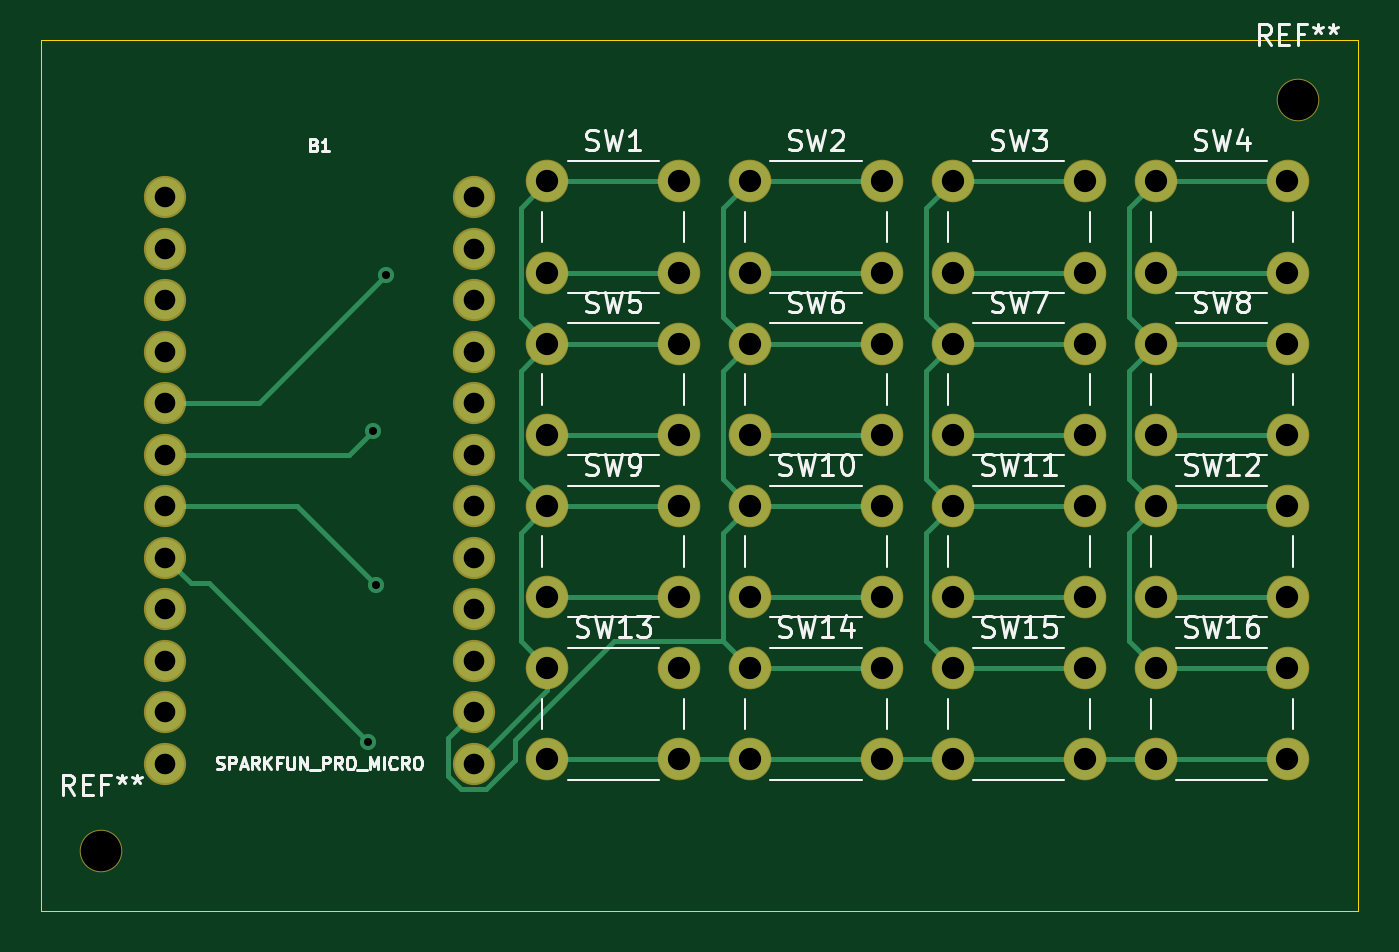
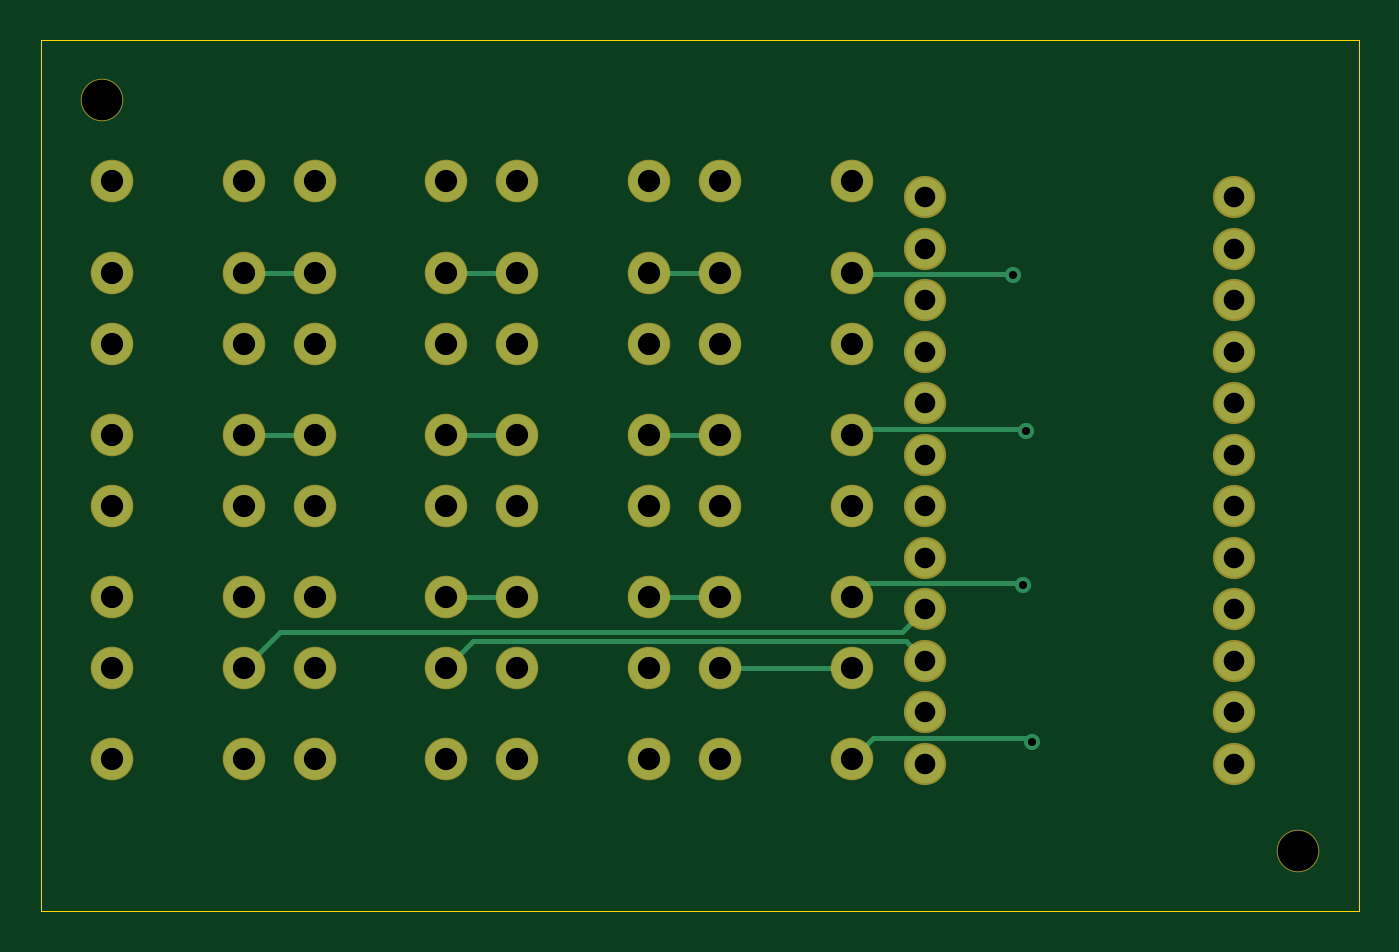
Circuit board: 8 layer files. Board 65.0 x 43.0 mm.
- bottom_copper: MacroKeyboard2-B_Cu.gbr (9221 bytes)
- bottom_mask: MacroKeyboard2-B_Mask.gbr (3384 bytes)
- bottom_silk: MacroKeyboard2-B_SilkS.gbr (502 bytes)
- outline: MacroKeyboard2-Edge_Cuts.gbr (733 bytes)
- top_copper: MacroKeyboard2-F_Cu.gbr (12328 bytes)
- top_mask: MacroKeyboard2-F_Mask.gbr (3384 bytes)
- top_silk: MacroKeyboard2-F_SilkS.gbr (28057 bytes)
- drill: MacroKeyboard2.drl (1672 bytes)

=== bottom_copper: MacroKeyboard2-B_Cu.gbr (9221 bytes, source omitted) ===
=== bottom_mask: MacroKeyboard2-B_Mask.gbr ===
G04 #@! TF.GenerationSoftware,KiCad,Pcbnew,(5.1.6)-1*
G04 #@! TF.CreationDate,2021-02-20T14:11:22-05:00*
G04 #@! TF.ProjectId,MacroKeyboard2,4d616372-6f4b-4657-9962-6f617264322e,rev?*
G04 #@! TF.SameCoordinates,Original*
G04 #@! TF.FileFunction,Soldermask,Bot*
G04 #@! TF.FilePolarity,Negative*
%FSLAX46Y46*%
G04 Gerber Fmt 4.6, Leading zero omitted, Abs format (unit mm)*
G04 Created by KiCad (PCBNEW (5.1.6)-1) date 2021-02-20 14:11:22*
%MOMM*%
%LPD*%
G01*
G04 APERTURE LIST*
%ADD10C,2.100000*%
%ADD11C,2.082800*%
G04 APERTURE END LIST*
D10*
G04 #@! TO.C,REF\u002A\u002A*
X78000000Y-65000000D03*
G04 #@! TD*
G04 #@! TO.C,REF\u002A\u002A*
X137000000Y-28000000D03*
G04 #@! TD*
D11*
G04 #@! TO.C,B1*
X81127600Y-32766000D03*
X81127600Y-35306000D03*
X81127600Y-37846000D03*
X81127600Y-40386000D03*
X81127600Y-42926000D03*
X81127600Y-45466000D03*
X81127600Y-48006000D03*
X81127600Y-50546000D03*
X81127600Y-53086000D03*
X81127600Y-55626000D03*
X81127600Y-58166000D03*
X81127600Y-60706000D03*
X96367600Y-60706000D03*
X96367600Y-58166000D03*
X96367600Y-55626000D03*
X96367600Y-53086000D03*
X96367600Y-50546000D03*
X96367600Y-48006000D03*
X96367600Y-45466000D03*
X96367600Y-42926000D03*
X96367600Y-40386000D03*
X96367600Y-37846000D03*
X96367600Y-35306000D03*
X96367600Y-32766000D03*
G04 #@! TD*
D10*
G04 #@! TO.C,SW1*
X106500000Y-32000000D03*
X106500000Y-36500000D03*
X100000000Y-32000000D03*
X100000000Y-36500000D03*
G04 #@! TD*
G04 #@! TO.C,SW2*
X110000000Y-36500000D03*
X110000000Y-32000000D03*
X116500000Y-36500000D03*
X116500000Y-32000000D03*
G04 #@! TD*
G04 #@! TO.C,SW3*
X120000000Y-36500000D03*
X120000000Y-32000000D03*
X126500000Y-36500000D03*
X126500000Y-32000000D03*
G04 #@! TD*
G04 #@! TO.C,SW4*
X130000000Y-36500000D03*
X130000000Y-32000000D03*
X136500000Y-36500000D03*
X136500000Y-32000000D03*
G04 #@! TD*
G04 #@! TO.C,SW5*
X100000000Y-44500000D03*
X100000000Y-40000000D03*
X106500000Y-44500000D03*
X106500000Y-40000000D03*
G04 #@! TD*
G04 #@! TO.C,SW6*
X116500000Y-40000000D03*
X116500000Y-44500000D03*
X110000000Y-40000000D03*
X110000000Y-44500000D03*
G04 #@! TD*
G04 #@! TO.C,SW7*
X126500000Y-40000000D03*
X126500000Y-44500000D03*
X120000000Y-40000000D03*
X120000000Y-44500000D03*
G04 #@! TD*
G04 #@! TO.C,SW8*
X136500000Y-40000000D03*
X136500000Y-44500000D03*
X130000000Y-40000000D03*
X130000000Y-44500000D03*
G04 #@! TD*
G04 #@! TO.C,SW9*
X106500000Y-48000000D03*
X106500000Y-52500000D03*
X100000000Y-48000000D03*
X100000000Y-52500000D03*
G04 #@! TD*
G04 #@! TO.C,SW10*
X110000000Y-52500000D03*
X110000000Y-48000000D03*
X116500000Y-52500000D03*
X116500000Y-48000000D03*
G04 #@! TD*
G04 #@! TO.C,SW11*
X126500000Y-48000000D03*
X126500000Y-52500000D03*
X120000000Y-48000000D03*
X120000000Y-52500000D03*
G04 #@! TD*
G04 #@! TO.C,SW12*
X130000000Y-52500000D03*
X130000000Y-48000000D03*
X136500000Y-52500000D03*
X136500000Y-48000000D03*
G04 #@! TD*
G04 #@! TO.C,SW13*
X100000000Y-60500000D03*
X100000000Y-56000000D03*
X106500000Y-60500000D03*
X106500000Y-56000000D03*
G04 #@! TD*
G04 #@! TO.C,SW14*
X116500000Y-56000000D03*
X116500000Y-60500000D03*
X110000000Y-56000000D03*
X110000000Y-60500000D03*
G04 #@! TD*
G04 #@! TO.C,SW15*
X120000000Y-60500000D03*
X120000000Y-56000000D03*
X126500000Y-60500000D03*
X126500000Y-56000000D03*
G04 #@! TD*
G04 #@! TO.C,SW16*
X136500000Y-56000000D03*
X136500000Y-60500000D03*
X130000000Y-56000000D03*
X130000000Y-60500000D03*
G04 #@! TD*
M02*

=== bottom_silk: MacroKeyboard2-B_SilkS.gbr ===
G04 #@! TF.GenerationSoftware,KiCad,Pcbnew,(5.1.6)-1*
G04 #@! TF.CreationDate,2021-02-20T14:11:22-05:00*
G04 #@! TF.ProjectId,MacroKeyboard2,4d616372-6f4b-4657-9962-6f617264322e,rev?*
G04 #@! TF.SameCoordinates,Original*
G04 #@! TF.FileFunction,Legend,Bot*
G04 #@! TF.FilePolarity,Positive*
%FSLAX46Y46*%
G04 Gerber Fmt 4.6, Leading zero omitted, Abs format (unit mm)*
G04 Created by KiCad (PCBNEW (5.1.6)-1) date 2021-02-20 14:11:22*
%MOMM*%
%LPD*%
G01*
G04 APERTURE LIST*
G04 APERTURE END LIST*
M02*

=== outline: MacroKeyboard2-Edge_Cuts.gbr ===
G04 #@! TF.GenerationSoftware,KiCad,Pcbnew,(5.1.6)-1*
G04 #@! TF.CreationDate,2021-02-20T14:11:22-05:00*
G04 #@! TF.ProjectId,MacroKeyboard2,4d616372-6f4b-4657-9962-6f617264322e,rev?*
G04 #@! TF.SameCoordinates,Original*
G04 #@! TF.FileFunction,Profile,NP*
%FSLAX46Y46*%
G04 Gerber Fmt 4.6, Leading zero omitted, Abs format (unit mm)*
G04 Created by KiCad (PCBNEW (5.1.6)-1) date 2021-02-20 14:11:22*
%MOMM*%
%LPD*%
G01*
G04 APERTURE LIST*
G04 #@! TA.AperFunction,Profile*
%ADD10C,0.050000*%
G04 #@! TD*
G04 APERTURE END LIST*
D10*
X140000000Y-68000000D02*
X140000000Y-25000000D01*
X140000000Y-68000000D02*
X75000000Y-68000000D01*
X75000000Y-25000000D02*
X75000000Y-68000000D01*
X75000000Y-25000000D02*
X140000000Y-25000000D01*
M02*

=== top_copper: MacroKeyboard2-F_Cu.gbr (12328 bytes, source omitted) ===
=== top_mask: MacroKeyboard2-F_Mask.gbr ===
G04 #@! TF.GenerationSoftware,KiCad,Pcbnew,(5.1.6)-1*
G04 #@! TF.CreationDate,2021-02-20T14:11:22-05:00*
G04 #@! TF.ProjectId,MacroKeyboard2,4d616372-6f4b-4657-9962-6f617264322e,rev?*
G04 #@! TF.SameCoordinates,Original*
G04 #@! TF.FileFunction,Soldermask,Top*
G04 #@! TF.FilePolarity,Negative*
%FSLAX46Y46*%
G04 Gerber Fmt 4.6, Leading zero omitted, Abs format (unit mm)*
G04 Created by KiCad (PCBNEW (5.1.6)-1) date 2021-02-20 14:11:22*
%MOMM*%
%LPD*%
G01*
G04 APERTURE LIST*
%ADD10C,2.100000*%
%ADD11C,2.082800*%
G04 APERTURE END LIST*
D10*
G04 #@! TO.C,REF\u002A\u002A*
X78000000Y-65000000D03*
G04 #@! TD*
G04 #@! TO.C,REF\u002A\u002A*
X137000000Y-28000000D03*
G04 #@! TD*
D11*
G04 #@! TO.C,B1*
X81127600Y-32766000D03*
X81127600Y-35306000D03*
X81127600Y-37846000D03*
X81127600Y-40386000D03*
X81127600Y-42926000D03*
X81127600Y-45466000D03*
X81127600Y-48006000D03*
X81127600Y-50546000D03*
X81127600Y-53086000D03*
X81127600Y-55626000D03*
X81127600Y-58166000D03*
X81127600Y-60706000D03*
X96367600Y-60706000D03*
X96367600Y-58166000D03*
X96367600Y-55626000D03*
X96367600Y-53086000D03*
X96367600Y-50546000D03*
X96367600Y-48006000D03*
X96367600Y-45466000D03*
X96367600Y-42926000D03*
X96367600Y-40386000D03*
X96367600Y-37846000D03*
X96367600Y-35306000D03*
X96367600Y-32766000D03*
G04 #@! TD*
D10*
G04 #@! TO.C,SW1*
X106500000Y-32000000D03*
X106500000Y-36500000D03*
X100000000Y-32000000D03*
X100000000Y-36500000D03*
G04 #@! TD*
G04 #@! TO.C,SW2*
X110000000Y-36500000D03*
X110000000Y-32000000D03*
X116500000Y-36500000D03*
X116500000Y-32000000D03*
G04 #@! TD*
G04 #@! TO.C,SW3*
X120000000Y-36500000D03*
X120000000Y-32000000D03*
X126500000Y-36500000D03*
X126500000Y-32000000D03*
G04 #@! TD*
G04 #@! TO.C,SW4*
X130000000Y-36500000D03*
X130000000Y-32000000D03*
X136500000Y-36500000D03*
X136500000Y-32000000D03*
G04 #@! TD*
G04 #@! TO.C,SW5*
X100000000Y-44500000D03*
X100000000Y-40000000D03*
X106500000Y-44500000D03*
X106500000Y-40000000D03*
G04 #@! TD*
G04 #@! TO.C,SW6*
X116500000Y-40000000D03*
X116500000Y-44500000D03*
X110000000Y-40000000D03*
X110000000Y-44500000D03*
G04 #@! TD*
G04 #@! TO.C,SW7*
X126500000Y-40000000D03*
X126500000Y-44500000D03*
X120000000Y-40000000D03*
X120000000Y-44500000D03*
G04 #@! TD*
G04 #@! TO.C,SW8*
X136500000Y-40000000D03*
X136500000Y-44500000D03*
X130000000Y-40000000D03*
X130000000Y-44500000D03*
G04 #@! TD*
G04 #@! TO.C,SW9*
X106500000Y-48000000D03*
X106500000Y-52500000D03*
X100000000Y-48000000D03*
X100000000Y-52500000D03*
G04 #@! TD*
G04 #@! TO.C,SW10*
X110000000Y-52500000D03*
X110000000Y-48000000D03*
X116500000Y-52500000D03*
X116500000Y-48000000D03*
G04 #@! TD*
G04 #@! TO.C,SW11*
X126500000Y-48000000D03*
X126500000Y-52500000D03*
X120000000Y-48000000D03*
X120000000Y-52500000D03*
G04 #@! TD*
G04 #@! TO.C,SW12*
X130000000Y-52500000D03*
X130000000Y-48000000D03*
X136500000Y-52500000D03*
X136500000Y-48000000D03*
G04 #@! TD*
G04 #@! TO.C,SW13*
X100000000Y-60500000D03*
X100000000Y-56000000D03*
X106500000Y-60500000D03*
X106500000Y-56000000D03*
G04 #@! TD*
G04 #@! TO.C,SW14*
X116500000Y-56000000D03*
X116500000Y-60500000D03*
X110000000Y-56000000D03*
X110000000Y-60500000D03*
G04 #@! TD*
G04 #@! TO.C,SW15*
X120000000Y-60500000D03*
X120000000Y-56000000D03*
X126500000Y-60500000D03*
X126500000Y-56000000D03*
G04 #@! TD*
G04 #@! TO.C,SW16*
X136500000Y-56000000D03*
X136500000Y-60500000D03*
X130000000Y-56000000D03*
X130000000Y-60500000D03*
G04 #@! TD*
M02*

=== top_silk: MacroKeyboard2-F_SilkS.gbr (28057 bytes, source omitted) ===
=== drill: MacroKeyboard2.drl ===
M48
; DRILL file {KiCad (5.1.6)-1} date 02/20/21 14:11:35
; FORMAT={-:-/ absolute / inch / decimal}
; #@! TF.CreationDate,2021-02-20T14:11:35-05:00
; #@! TF.GenerationSoftware,Kicad,Pcbnew,(5.1.6)-1
FMAT,2
INCH
T1C0.0157
T2C0.0400
T3C0.0433
T4C0.0787
%
G90
G05
T1
X3.588Y-2.348
X3.598Y-1.744
X3.604Y-2.044
X3.624Y-1.442
T2
X3.194Y-1.29
X3.194Y-1.39
X3.194Y-1.49
X3.194Y-1.59
X3.194Y-1.69
X3.194Y-1.79
X3.194Y-1.89
X3.194Y-1.99
X3.194Y-2.09
X3.194Y-2.19
X3.194Y-2.29
X3.194Y-2.39
X3.794Y-1.29
X3.794Y-1.39
X3.794Y-1.49
X3.794Y-1.59
X3.794Y-1.69
X3.794Y-1.79
X3.794Y-1.89
X3.794Y-1.99
X3.794Y-2.09
X3.794Y-2.19
X3.794Y-2.29
X3.794Y-2.39
T3
X5.1181Y-1.2598
X5.1181Y-1.437
X5.374Y-1.2598
X5.374Y-1.437
X4.3307Y-1.5748
X4.3307Y-1.752
X4.5866Y-1.5748
X4.5866Y-1.752
X3.937Y-1.8898
X3.937Y-2.0669
X4.1929Y-1.8898
X4.1929Y-2.0669
X4.7244Y-2.2047
X4.7244Y-2.3819
X4.9803Y-2.2047
X4.9803Y-2.3819
X4.7244Y-1.8898
X4.7244Y-2.0669
X4.9803Y-1.8898
X4.9803Y-2.0669
X4.3307Y-2.2047
X4.3307Y-2.3819
X4.5866Y-2.2047
X4.5866Y-2.3819
X5.1181Y-1.5748
X5.1181Y-1.752
X5.374Y-1.5748
X5.374Y-1.752
X5.1181Y-2.2047
X5.1181Y-2.3819
X5.374Y-2.2047
X5.374Y-2.3819
X4.7244Y-1.2598
X4.7244Y-1.437
X4.9803Y-1.2598
X4.9803Y-1.437
X3.937Y-1.5748
X3.937Y-1.752
X4.1929Y-1.5748
X4.1929Y-1.752
X5.1181Y-1.8898
X5.1181Y-2.0669
X5.374Y-1.8898
X5.374Y-2.0669
X4.3307Y-1.2598
X4.3307Y-1.437
X4.5866Y-1.2598
X4.5866Y-1.437
X4.7244Y-1.5748
X4.7244Y-1.752
X4.9803Y-1.5748
X4.9803Y-1.752
X3.937Y-1.2598
X3.937Y-1.437
X4.1929Y-1.2598
X4.1929Y-1.437
X3.937Y-2.2047
X3.937Y-2.3819
X4.1929Y-2.2047
X4.1929Y-2.3819
X4.3307Y-1.8898
X4.3307Y-2.0669
X4.5866Y-1.8898
X4.5866Y-2.0669
T4
X5.3937Y-1.1024
X3.0709Y-2.5591
T0
M30

